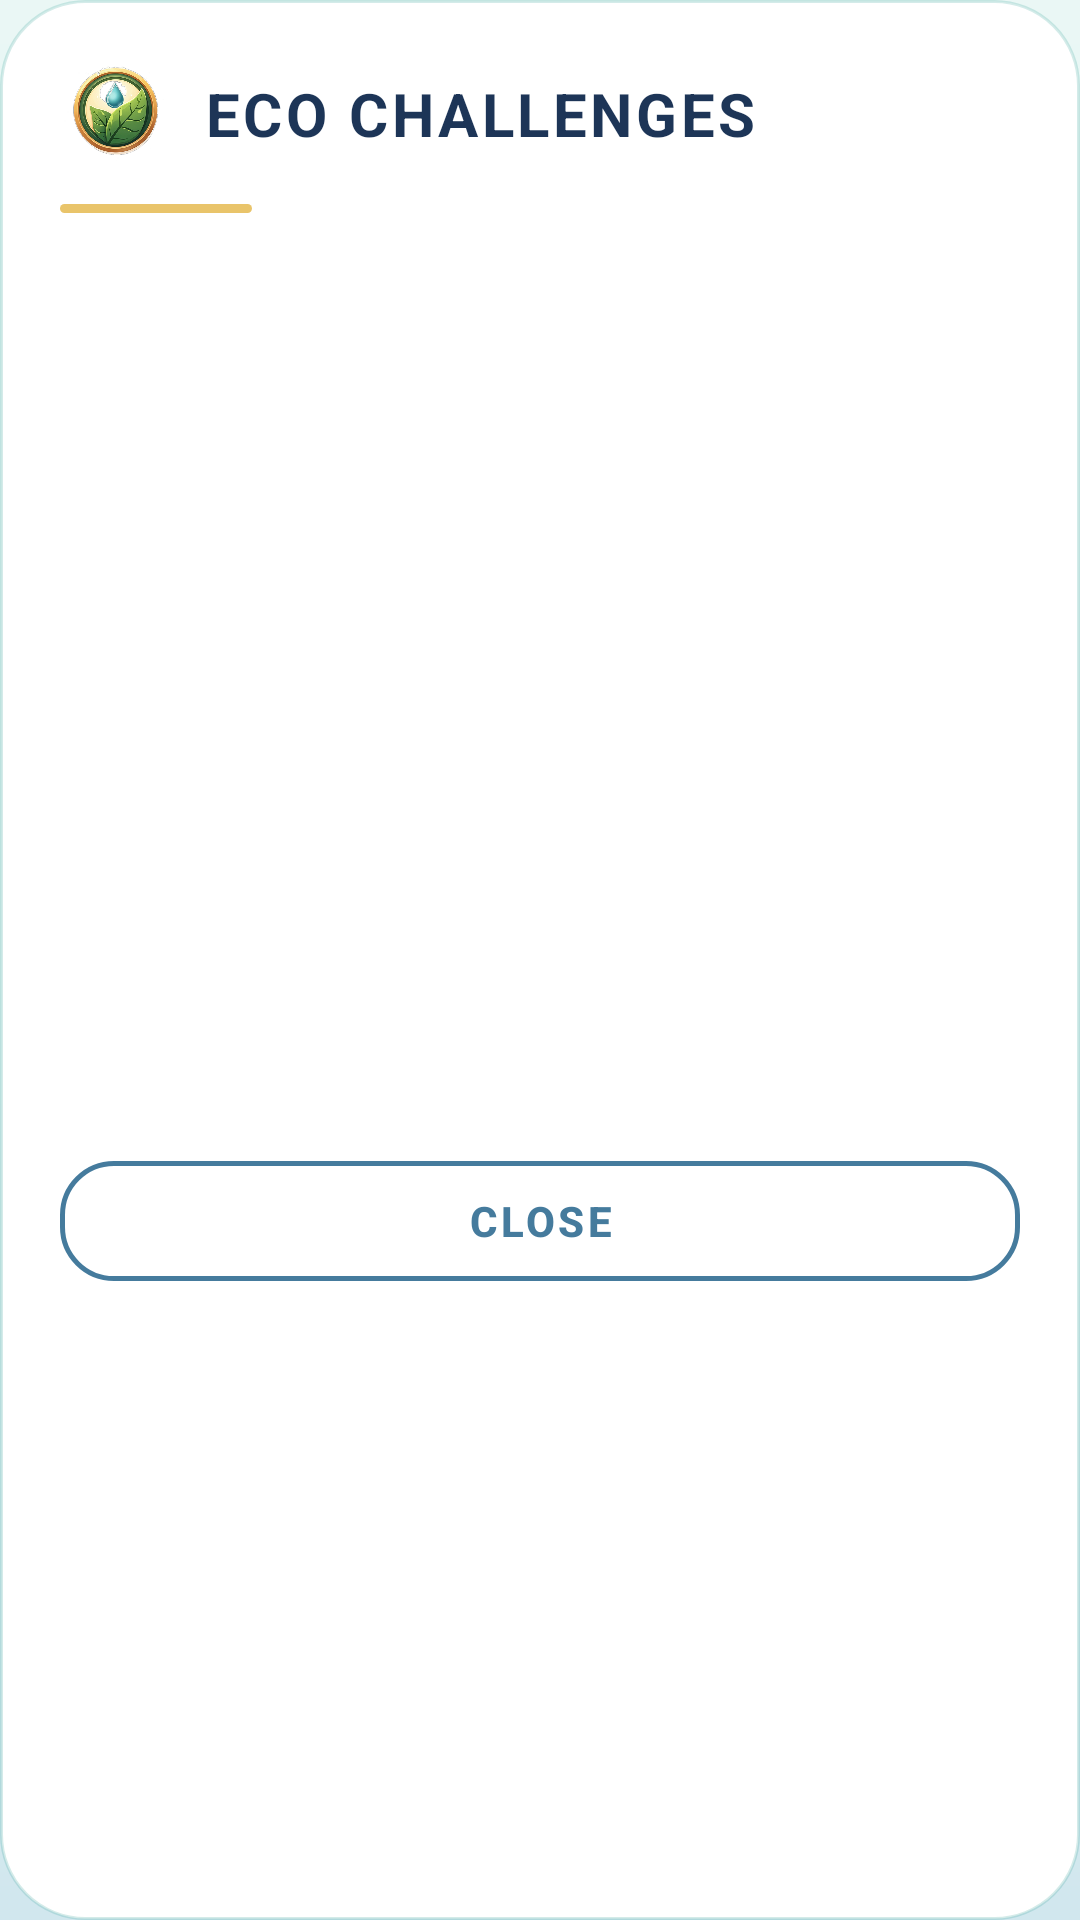

The Android layout XML behind this screen, and the referenced resources:
<!-- AndroidManifest.xml: application theme Theme.RiverLines -->
<!-- res/layout/dialog_eco_challenges.xml -->
<?xml version="1.0" encoding="utf-8"?>
<RelativeLayout xmlns:android="http://schemas.android.com/apk/res/android"
    android:layout_width="match_parent"
    android:layout_height="wrap_content"
    android:background="@drawable/shape_dialog_bg"
    android:padding="@dimen/dialog_pad">

    <ImageView
        android:id="@+id/eco_badge"
        android:layout_width="@dimen/sprite_md"
        android:layout_height="@dimen/sprite_md"
        android:layout_alignParentStart="true"
        android:contentDescription="@string/cd_eco_badge"
        android:scaleType="fitCenter"
        android:src="@drawable/sprite_badge_eco" />

    <TextView
        android:id="@+id/eco_title"
        android:layout_width="wrap_content"
        android:layout_height="wrap_content"
        android:layout_alignBottom="@id/eco_badge"
        android:layout_alignTop="@id/eco_badge"
        android:layout_marginStart="@dimen/gap_md"
        android:layout_toEndOf="@id/eco_badge"
        android:gravity="center_vertical"
        android:text="@string/eco_title"
        android:textAppearance="@style/TextAppearance.App.Headline"
        android:textSize="20sp" />

    <View
        android:id="@+id/eco_divider"
        android:layout_width="@dimen/divider_width"
        android:layout_height="@dimen/divider_height"
        android:layout_below="@id/eco_badge"
        android:layout_marginTop="@dimen/gap_md"
        android:background="@drawable/shape_divider_accent"
        android:importantForAccessibility="no" />

    <FrameLayout
        android:id="@+id/eco_body"
        android:layout_width="match_parent"
        android:layout_height="@dimen/eco_list_height"
        android:layout_below="@id/eco_divider"
        android:layout_marginTop="@dimen/gap_lg">

        <androidx.recyclerview.widget.RecyclerView
            android:id="@+id/eco_list"
            android:layout_width="match_parent"
            android:layout_height="match_parent"
            android:clipToPadding="false"
            android:scrollbars="none" />

        <TextView
            android:id="@+id/eco_empty"
            android:layout_width="match_parent"
            android:layout_height="wrap_content"
            android:layout_gravity="center"
            android:gravity="center"
            android:text="@string/eco_empty"
            android:textAppearance="@style/TextAppearance.App.Body"
            android:visibility="gone" />

    </FrameLayout>

    <com.google.android.material.button.MaterialButton
        android:id="@+id/eco_close"
        style="@style/Widget.App.Button.Secondary"
        android:layout_width="match_parent"
        android:layout_height="@dimen/btn_secondary_height"
        android:layout_below="@id/eco_body"
        android:layout_marginTop="@dimen/gap_lg"
        android:text="@string/btn_close" />

</RelativeLayout>
<!-- resources referenced by this layout -->
<resources>
  <dimen name="btn_secondary_height">48dp</dimen>
  <dimen name="dialog_pad">20dp</dimen>
  <dimen name="divider_height">3dp</dimen>
  <dimen name="divider_width">64dp</dimen>
  <dimen name="eco_list_height">280dp</dimen>
  <dimen name="gap_lg">16dp</dimen>
  <dimen name="gap_md">12dp</dimen>
  <dimen name="sprite_md">36dp</dimen>
  <!-- drawable shape_dialog_bg (drawable) -->
  <?xml version="1.0" encoding="utf-8"?>
  <shape xmlns:android="http://schemas.android.com/apk/res/android" android:shape="rectangle">
      <solid android:color="#FFFFFF" />
      <corners android:radius="28dp" />
      <stroke android:width="1dp" android:color="#332A9D8F" />
  </shape>
  <!-- drawable shape_divider_accent (drawable) -->
  <?xml version="1.0" encoding="utf-8"?>
  <shape xmlns:android="http://schemas.android.com/apk/res/android" android:shape="rectangle">
      <solid android:color="#E9C46A" />
      <corners android:radius="2dp" />
  </shape>
  <string name="btn_close">CLOSE</string>
  <string name="cd_eco_badge">Eco challenge badge</string>
  <string name="eco_empty">NO CHALLENGES YET</string>
  <string name="eco_title">ECO CHALLENGES</string>
  <style name="TextAppearance.App.Body" parent="TextAppearance.Material3.BodyMedium">
          <item name="android:textSize">14sp</item>
          <item name="android:textColor">@color/color_text_secondary</item>
      </style>
  <style name="TextAppearance.App.Headline" parent="TextAppearance.Material3.HeadlineMedium">
          <item name="android:textSize">24sp</item>
          <item name="android:textStyle">bold</item>
          <item name="android:letterSpacing">0.06</item>
          <item name="android:textColor">@color/color_text_primary</item>
      </style>
  <style name="Widget.App.Button.Secondary" parent="Widget.Material3.Button.OutlinedButton">
          <item name="android:layout_height">@dimen/btn_secondary_height</item>
          <item name="android:minHeight">@dimen/btn_secondary_height</item>
          <item name="android:textSize">14sp</item>
          <item name="android:textStyle">bold</item>
          <item name="android:letterSpacing">0.08</item>
          <item name="android:textColor">@color/color_accent</item>
          <item name="strokeColor">@color/color_accent</item>
          <item name="strokeWidth">1.5dp</item>
          <item name="cornerRadius">@dimen/card_radius_sm</item>
          <item name="rippleColor">#1A457B9D</item>
          <item name="iconTint">@color/color_accent</item>
          <item name="iconSize">@dimen/icon_md</item>
          <item name="iconGravity">textStart</item>
      </style>
  <color name="color_text_secondary">#4A6B85</color>
  <color name="color_text_primary">#1D3557</color>
  <color name="color_accent">#457B9D</color>
  <dimen name="card_radius_sm">18dp</dimen>
  <dimen name="icon_md">24dp</dimen>
  <color name="color_primary">#2A9D8F</color>
  <color name="color_on_primary">#FFFFFF</color>
  <color name="color_surface_muted">#C7E4E0</color>
  <color name="color_secondary">#E9C46A</color>
  <color name="color_surface">#FFFFFF</color>
  <color name="color_surface_sunken">#E8F4F8</color>
  <color name="color_text_tertiary">#8AA4B5</color>
  <color name="color_danger">#E07A5F</color>
  <color name="color_bg">#EAF7F5</color>
  <!-- drawable bg_window_gradient (drawable) -->
  <?xml version="1.0" encoding="utf-8"?>
  <shape xmlns:android="http://schemas.android.com/apk/res/android" android:shape="rectangle">
      <gradient
          android:angle="270"
          android:startColor="#EAF7F5"
          android:centerColor="#DFF1F0"
          android:endColor="#D1E7EE"
          android:type="linear" />
  </shape>
</resources>
